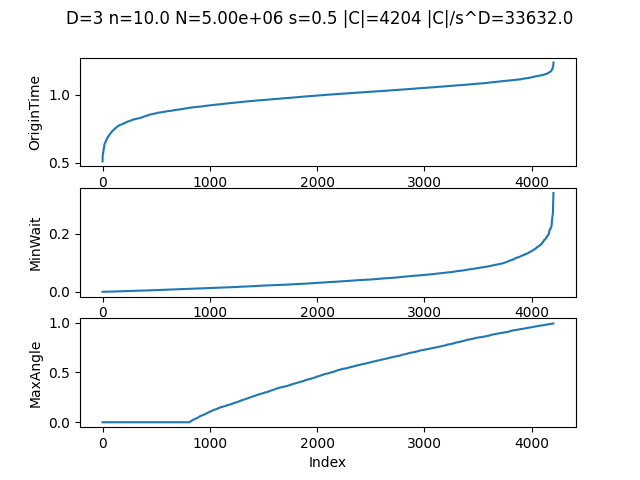

Data behind this chart, as committed beside it:
X, Y, Z, OriginTime, MinWait, NumberSeen, MaxAngle
0.5179, 0.4637, 0.4627, 0.2572, 0.1141, 0, 0
0.8836, 0.1052, 0.9074, 0.2749, 0.1482, 0, 0
0.2309, 0.3581, 0.1408, 0.2836, 0.1347, 0, 0
0.7036, 0.3046, 0.1857, 0.2859, 0.1286, 0, 0
0.04586, 0.6808, 0.2545, 0.2872, 0.07254, 0, 0
0.5392, 0.9248, 0.7312, 0.2889, 0.1446, 0, 0
0.276, 0.8753, 0.5587, 0.2894, 0.09048, 0, 0
0.7406, 0.08193, 0.6082, 0.2895, 0.1094, 0, 0
0.6573, 0.9376, 0.2707, 0.2918, 0.09503, 0, 0
0.9418, 0.3436, 0.5984, 0.2985, 0.172, 0, 0
0.4217, 0.07567, 0.02833, 0.3018, 0.1566, 0, 0
0.7218, 0.9025, 0.6233, 0.3037, 0.1599, 0, 0
0.6786, 0.3987, 0.5392, 0.3053, 0.09445, 0, 0
0.02794, 0.5604, 0.9931, 0.3076, 0.09821, 0, 0
0.4298, 0.9202, 0.1369, 0.3088, 0.106, 0, 0
0.9344, 0.7673, 0.4397, 0.309, 0.1288, 0, 0
0.595, 0.4636, 0.428, 0.3163, 0.05501, 0, 0
0.7582, 0.9936, 0.3854, 0.3195, 0.09225, 0, 0
0.2094, 0.6882, 0.3882, 0.3207, 0.09026, 0, 0
0.4601, 0.1802, 0.1242, 0.3213, 0.1056, 0, 0
0.6173, 0.8791, 0.3068, 0.3228, 0.04863, 0, 0
0.6471, 0.8709, 0.3442, 0.323, 0.04847, 0, 0
0.06946, 0.5282, 0.9198, 0.3236, 0.08227, 0, 0
0.2493, 0.4334, 0.7547, 0.3242, 0.1278, 0, 0
0.4795, 0.6279, 0.0589, 0.3248, 0.1335, 0, 0
0.3047, 0.5993, 0.3885, 0.3258, 0.09706, 0, 0
0.7023, 0.1414, 0.09119, 0.3276, 0.13, 0, 0
0.6868, 0.7206, 0.8239, 0.3291, 0.08286, 0, 0
0.1369, 0.4609, 0.2164, 0.3303, 0.1084, 0, 0
0.4884, 0.5314, 0.8909, 0.3308, 0.08985, 0, 0
0.8541, 0.1729, 0.3356, 0.3328, 0.1015, 0, 0
0.5499, 0.5284, 0.2995, 0.3331, 0.1378, 0, 0
0.4183, 0.003648, 0.7133, 0.3332, 0.08849, 0, 0
0.04825, 0.6491, 0.9407, 0.3347, 0.09148, 0, 0
0.6207, 0.2198, 0.3138, 0.3354, 0.1208, 0, 0
0.7398, 0.187, 0.4636, 0.3359, 0.08961, 0, 0
0.636, 0.7452, 0.6942, 0.3365, 0.1188, 0, 0
0.1396, 0.6379, 0.3868, 0.3368, 0.078, 0, 0
0.06343, 0.2791, 0.4344, 0.3379, 0.1083, 0, 0
0.6533, 0.284, 0.4084, 0.3392, 0.1171, 0, 0
0.6799, 0.4126, 0.6151, 0.3399, 0.05988, 0, 0
0.6243, 0.3512, 0.09445, 0.3409, 0.102, 0, 0
0.3139, 0.9803, 0.3967, 0.3423, 0.1008, 0, 0
0.5543, 0.8235, 0.9168, 0.3426, 0.1357, 0, 0
0.03733, 0.4188, 0.1776, 0.3429, 0.07014, 0, 0
0.2952, 0.6962, 0.2987, 0.3438, 0.1127, 0, 0
0.02897, 0.7834, 0.2954, 0.3444, 0.07929, 0, 0
0.6528, 0.5978, 0.748, 0.3448, 0.08024, 0, 0
0.08126, 0.08615, 0.09839, 0.3458, 0.06612, 0, 0
0.4122, 0.8592, 0.3411, 0.3462, 0.1084, 0, 0
0.1633, 0.3807, 0.9388, 0.3472, 0.08602, 0, 0
0.8478, 0.133, 0.07658, 0.3476, 0.08231, 0, 0
0.8415, 0.4065, 0.4149, 0.3486, 0.1006, 0, 0
0.8147, 0.3826, 0.3215, 0.3495, 0.09963, 0, 0
0.7931, 0.1307, 0.2794, 0.3498, 0.08027, 0, 0
0.1229, 0.9493, 0.9119, 0.3503, 0.08158, 0, 0
0.4652, 0.3255, 0.9807, 0.3504, 0.08239, 0, 0
0.9738, 0.09492, 0.8378, 0.3514, 0.04235, 0, 0
0.2554, 0.5331, 0.2215, 0.3515, 0.1229, 0, 0
0.6426, 0.5311, 0.8215, 0.3538, 0.0953, 0, 0
... 4,144 more rows
